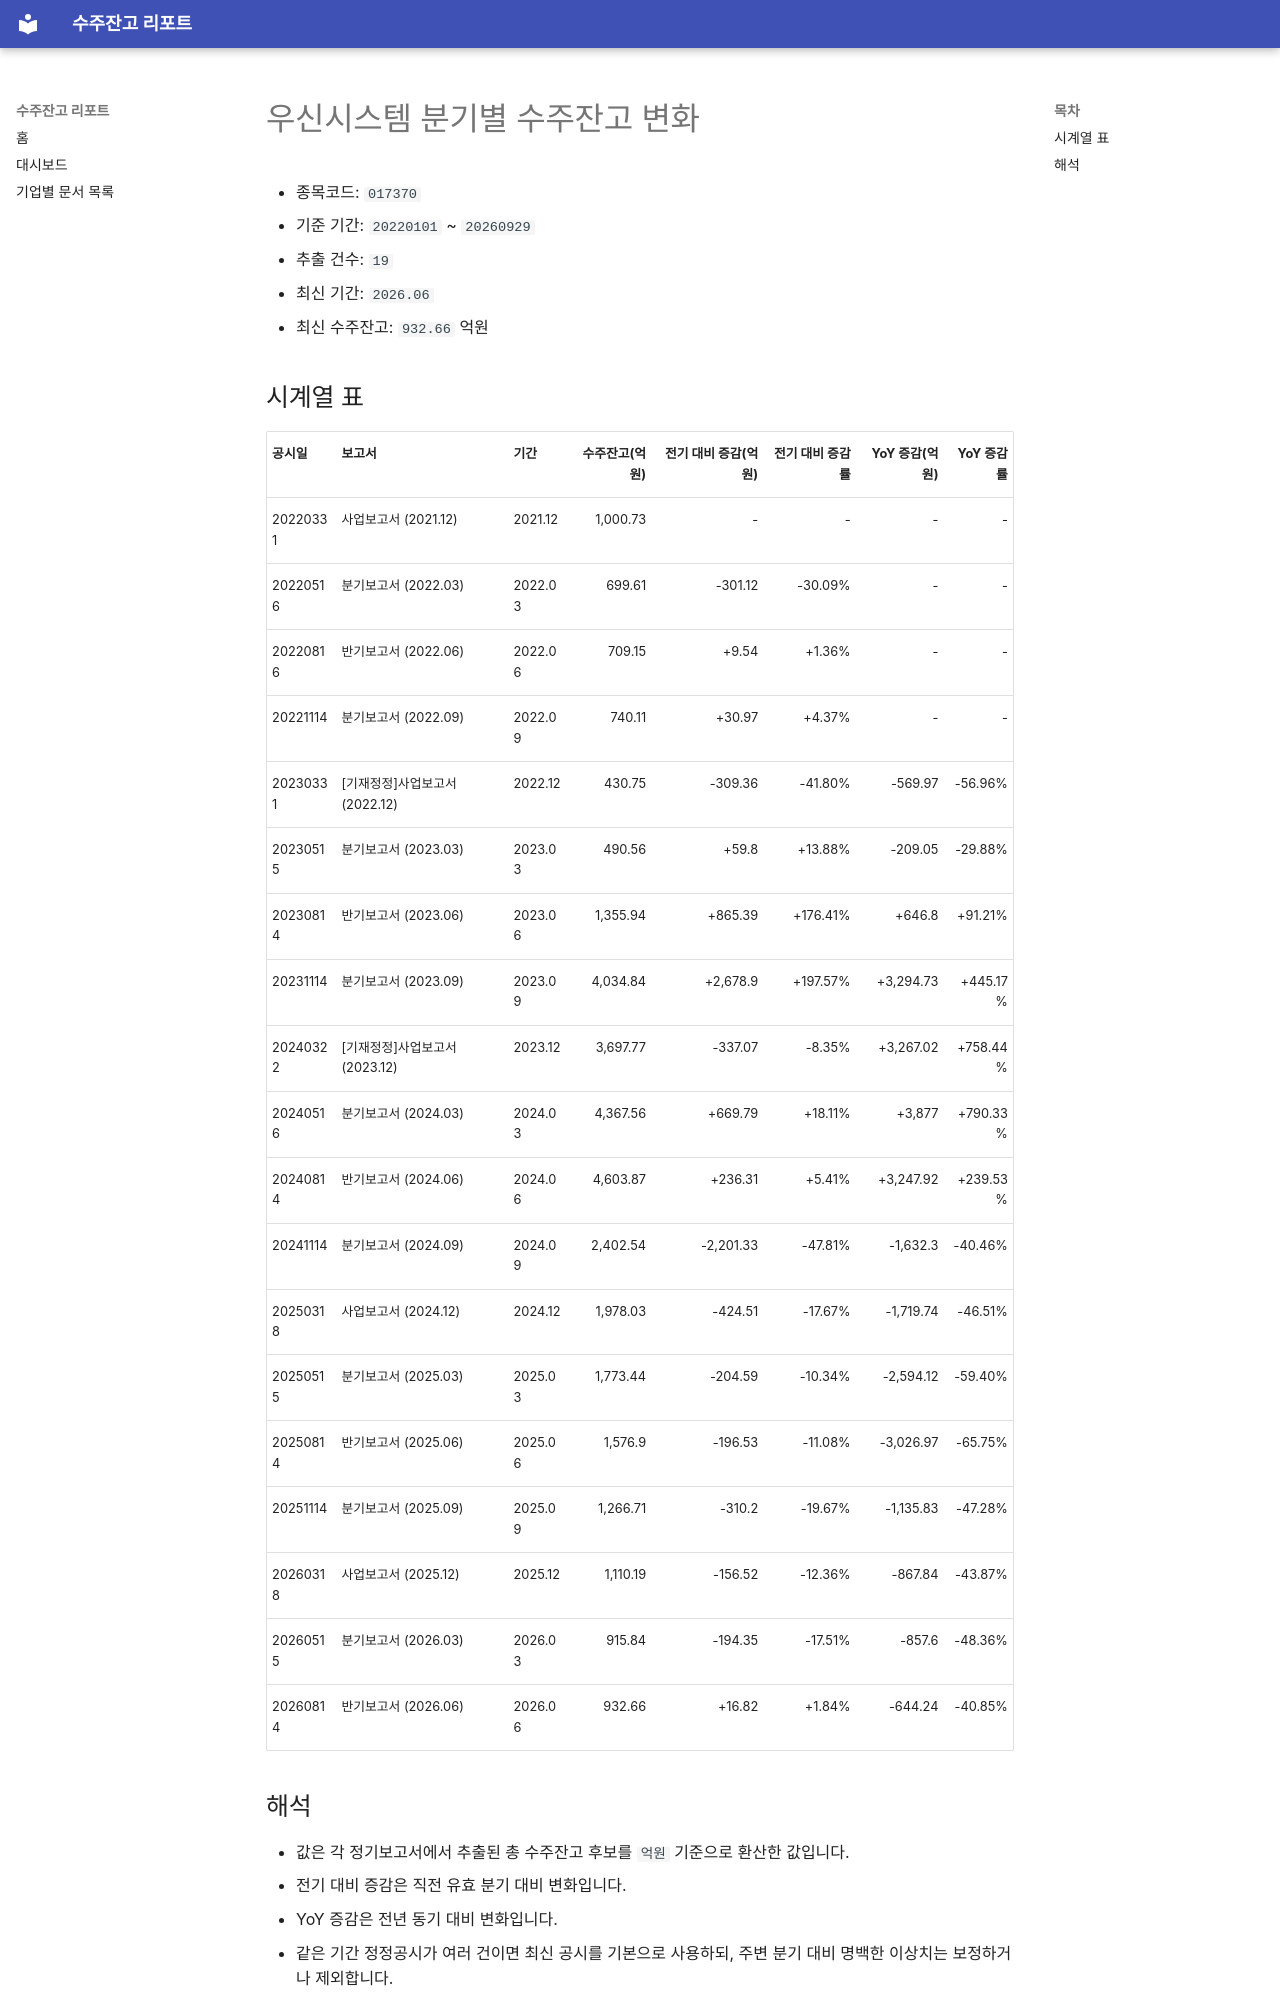

repository: agent-jaden/order-backlog-dashboard · page: companies/우신시스템_수주잔고(017370)/index.html · generator: mkdocs

# 우신시스템 분기별 수주잔고 변화

- 종목코드: `017370`
- 기준 기간: `20220101` ~ `20260929`
- 추출 건수: `19`
- 최신 기간: `2026.06`
- 최신 수주잔고: `932.66` 억원

## 시계열 표

| 공시일 | 보고서 | 기간 | 수주잔고(억원) | 전기 대비 증감(억원) | 전기 대비 증감률 | YoY 증감(억원) | YoY 증감률 |
| --- | --- | --- | ---: | ---: | ---: | ---: | ---: |
| 20220331 | 사업보고서 (2021.12) | 2021.12 | 1,000.73 | - | - | - | - |
| 20220516 | 분기보고서 (2022.03) | 2022.03 | 699.61 | -301.12 | -30.09% | - | - |
| 20220816 | 반기보고서 (2022.06) | 2022.06 | 709.15 | +9.54 | +1.36% | - | - |
| 20221114 | 분기보고서 (2022.09) | 2022.09 | 740.11 | +30.97 | +4.37% | - | - |
| 20230331 | [기재정정]사업보고서 (2022.12) | 2022.12 | 430.75 | -309.36 | -41.80% | -569.97 | -56.96% |
| 20230515 | 분기보고서 (2023.03) | 2023.03 | 490.56 | +59.8 | +13.88% | -209.05 | -29.88% |
| 20230814 | 반기보고서 (2023.06) | 2023.06 | 1,355.94 | +865.39 | +176.41% | +646.8 | +91.21% |
| 20231114 | 분기보고서 (2023.09) | 2023.09 | 4,034.84 | +2,678.9 | +197.57% | +3,294.73 | +445.17% |
| 20240322 | [기재정정]사업보고서 (2023.12) | 2023.12 | 3,697.77 | -337.07 | -8.35% | +3,267.02 | +758.44% |
| 20240516 | 분기보고서 (2024.03) | 2024.03 | 4,367.56 | +669.79 | +18.11% | +3,877 | +790.33% |
| 20240814 | 반기보고서 (2024.06) | 2024.06 | 4,603.87 | +236.31 | +5.41% | +3,247.92 | +239.53% |
| 20241114 | 분기보고서 (2024.09) | 2024.09 | 2,402.54 | -2,201.33 | -47.81% | -1,632.3 | -40.46% |
| 20250318 | 사업보고서 (2024.12) | 2024.12 | 1,978.03 | -424.51 | -17.67% | -1,719.74 | -46.51% |
| 20250515 | 분기보고서 (2025.03) | 2025.03 | 1,773.44 | -204.59 | -10.34% | -2,594.12 | -59.40% |
| 20250814 | 반기보고서 (2025.06) | 2025.06 | 1,576.9 | -196.53 | -11.08% | -3,026.97 | -65.75% |
| 20251114 | 분기보고서 (2025.09) | 2025.09 | 1,266.71 | -310.2 | -19.67% | -1,135.83 | -47.28% |
| 20260318 | 사업보고서 (2025.12) | 2025.12 | 1,110.19 | -156.52 | -12.36% | -867.84 | -43.87% |
| 20260515 | 분기보고서 (2026.03) | 2026.03 | 915.84 | -194.35 | -17.51% | -857.6 | -48.36% |
| 20260814 | 반기보고서 (2026.06) | 2026.06 | 932.66 | +16.82 | +1.84% | -644.24 | -40.85% |
